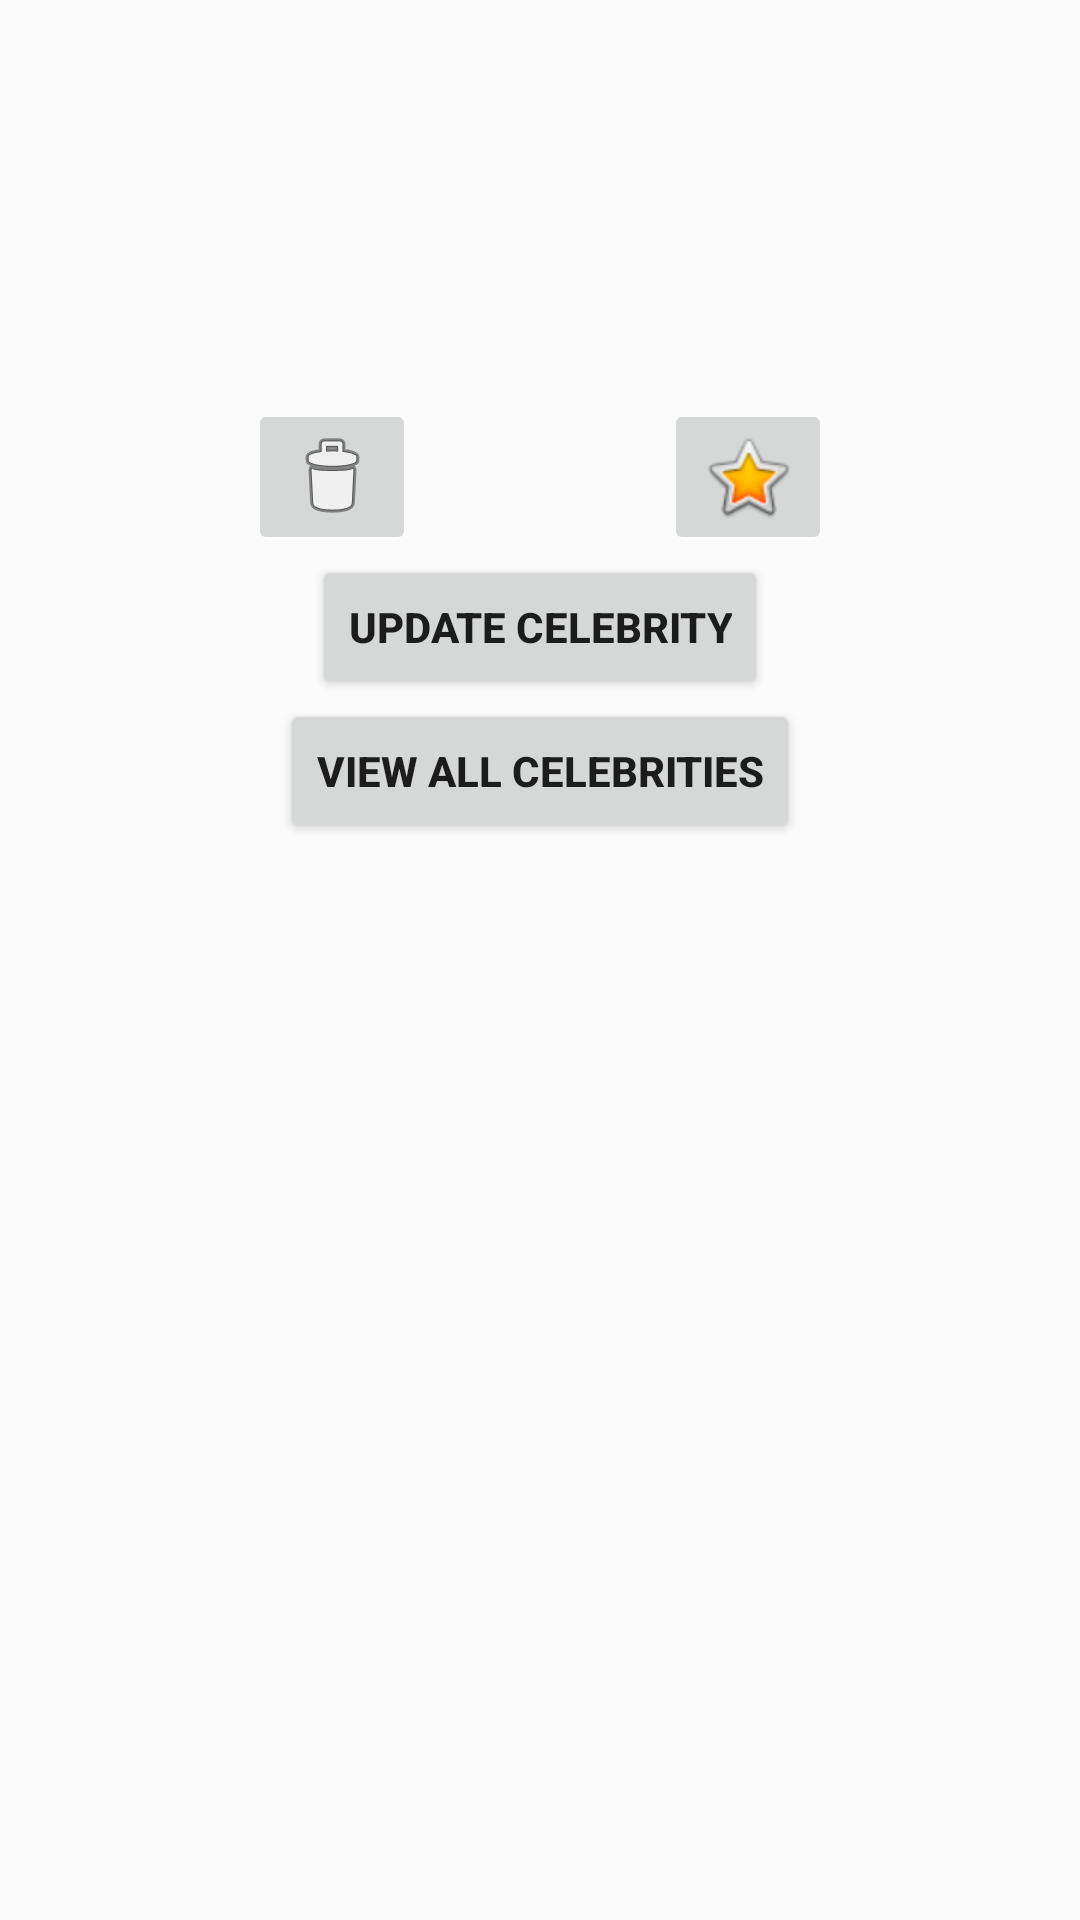

The Android layout XML behind this screen, and the referenced resources:
<!-- AndroidManifest.xml: application theme AppTheme -->
<!-- res/layout/activity_view_celebrity.xml -->
<?xml version="1.0" encoding="utf-8"?>
<androidx.constraintlayout.widget.ConstraintLayout xmlns:android="http://schemas.android.com/apk/res/android"
    xmlns:app="http://schemas.android.com/apk/res-auto"
    xmlns:tools="http://schemas.android.com/tools"
    android:layout_width="match_parent"
    android:layout_height="match_parent"
    tools:context=".ViewCelebrity">

    <TextView
        android:id="@+id/tvFirstName"
        android:layout_width="match_parent"
        android:layout_height="wrap_content"
        app:layout_constraintTop_toTopOf="parent"
        app:layout_constraintStart_toStartOf="parent"
        app:layout_constraintEnd_toEndOf="parent"/>

    <TextView
        android:id="@+id/tvLastName"
        android:layout_width="match_parent"
        android:layout_height="wrap_content"
        app:layout_constraintTop_toBottomOf="@id/tvFirstName"
        app:layout_constraintStart_toStartOf="parent"
        app:layout_constraintEnd_toEndOf="parent"/>

    <TextView
        android:id="@+id/tvMostPopularMovie"
        android:layout_width="match_parent"
        android:layout_height="wrap_content"
        app:layout_constraintTop_toBottomOf="@id/tvLastName"
        app:layout_constraintStart_toStartOf="parent"
        app:layout_constraintEnd_toEndOf="parent"/>

    <TextView
        android:id="@+id/tvRecentScandal"
        android:layout_width="match_parent"
        android:layout_height="wrap_content"
        app:layout_constraintTop_toBottomOf="@id/tvMostPopularMovie"
        app:layout_constraintStart_toStartOf="parent"
        app:layout_constraintEnd_toEndOf="parent"/>

    <TextView
        android:id="@+id/tvIsAlive"
        android:layout_width="match_parent"
        android:layout_height="wrap_content"
        app:layout_constraintTop_toBottomOf="@id/tvRecentScandal"
        app:layout_constraintStart_toStartOf="parent"
        app:layout_constraintEnd_toEndOf="parent"/>

    <TextView
        android:id="@+id/tvPicture"
        android:layout_width="match_parent"
        android:layout_height="wrap_content"
        app:layout_constraintTop_toBottomOf="@id/tvIsAlive"
        app:layout_constraintStart_toStartOf="parent"
        app:layout_constraintEnd_toEndOf="parent"/>

    <TextView
        android:id="@+id/tvIsFavorite"
        android:layout_width="wrap_content"
        android:layout_height="wrap_content"
        app:layout_constraintTop_toBottomOf="@id/tvPicture"
        app:layout_constraintStart_toStartOf="parent"
        app:layout_constraintEnd_toEndOf="parent"/>

    <ImageButton
        android:id="@+id/ibDelete"
        android:tooltipText="Click here to delete this celebrity"
        android:layout_width="wrap_content"
        android:layout_height="wrap_content"
        app:layout_constraintTop_toBottomOf="@id/tvIsFavorite"
        app:layout_constraintStart_toStartOf="parent"
        app:layout_constraintEnd_toStartOf="@id/ibFavorite"
        app:srcCompat="@android:drawable/ic_menu_delete"
        android:onClick="onClick"/>

    <ImageButton
        android:id="@+id/ibFavorite"
        android:tooltipText="Add as your Favorite"
        android:layout_width="wrap_content"
        android:layout_height="wrap_content"
        app:layout_constraintTop_toBottomOf="@id/tvIsFavorite"
        app:layout_constraintStart_toEndOf="@id/ibDelete"
        app:layout_constraintEnd_toEndOf="parent"
        app:srcCompat="@android:drawable/btn_star_big_on"
        android:onClick="onClick"/>

    <Button
        android:id="@+id/btnUpdateCelebrity"
        android:text="@string/update_celebrity"
        android:textStyle="bold"
        android:layout_width="wrap_content"
        android:layout_height="wrap_content"
        app:layout_constraintTop_toBottomOf="@id/ibDelete"
        app:layout_constraintStart_toStartOf="parent"
        app:layout_constraintEnd_toEndOf="parent"
        android:onClick="onClick"/>

    <Button
        android:id="@+id/btnViewAllCelebrities"
        android:text="@string/view_all_celebrities"
        android:textStyle="bold"
        android:layout_width="wrap_content"
        android:layout_height="wrap_content"
        app:layout_constraintTop_toBottomOf="@id/btnUpdateCelebrity"
        app:layout_constraintStart_toStartOf="parent"
        app:layout_constraintEnd_toEndOf="parent"
        android:onClick="onClick" />


</androidx.constraintlayout.widget.ConstraintLayout>
<!-- resources referenced by this layout -->
<resources>
  <string name="update_celebrity">Update Celebrity</string>
  <string name="view_all_celebrities">View All Celebrities</string>
  <style name="AppTheme" parent="Theme.AppCompat.Light.DarkActionBar">
          
          <item name="colorPrimary">@color/colorPrimary</item>
          <item name="colorPrimaryDark">@color/colorPrimaryDark</item>
          <item name="colorAccent">@color/colorAccent</item>
      </style>
  <!-- not gathered from this repository: default colours our renderer supplied (Android Studio template values) -->
  <color name="colorPrimary">#FF6200EE</color>
  <color name="colorPrimaryDark">#FF3700B3</color>
  <color name="colorAccent">#FF03DAC5</color>
</resources>
